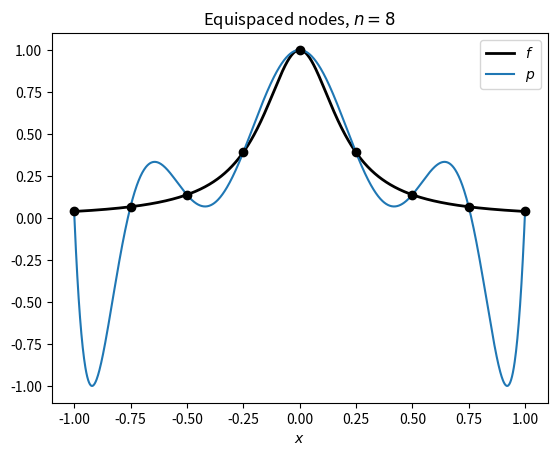
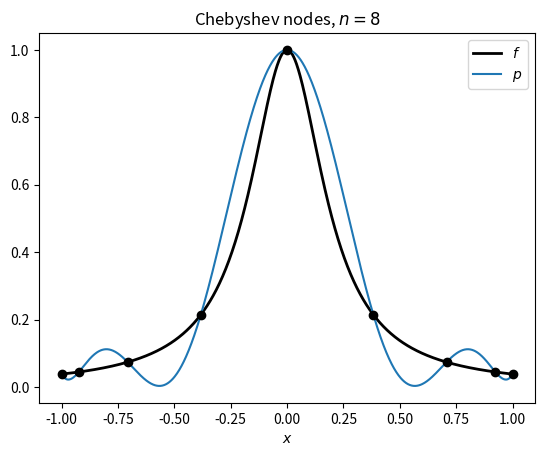

Recreate these plots in Python, in order.
from math import comb

import numpy as np
import matplotlib.pyplot as plt

def barycentric_eval(x, nodes, values, weights):
    diff = x[:, None] - nodes[None, :]
    i, j = np.nonzero(diff == 0)
    diff[i, j] = 1
    terms = weights / diff
    p = (terms @ values) / terms.sum(axis=1)
    p[i] = values[j]
    return p


def barycentric_interp(x, nodes, values):
    n = len(nodes) - 1
    weights = np.ones(n + 1)
    for j in range(n + 1):
        for k in range(n + 1):
            if k != j:
                weights[j] /= nodes[j] - nodes[k]
    return barycentric_eval(x, nodes, values, weights)

def equispaced_nodes(n, a=-1, b=1):
    return np.linspace(a, b, n + 1)


def chebyshev_nodes(n, a=-1, b=1):
    return (a + b) / 2 + (b - a) / 2 * np.cos(np.arange(n + 1) * np.pi / n)


def equispaced_interp(x, values, a=-1, b=1):
    n = len(values) - 1
    weights = np.array([(-1) ** (n - j) * comb(n, j) for j in range(n + 1)], dtype=float)
    return barycentric_eval(x, equispaced_nodes(n, a, b), values, weights)


def chebyshev_interp(x, values, a=-1, b=1):
    n = len(values) - 1
    weights = (-1.0) ** np.arange(n + 1)
    weights[0] /= 2
    weights[n] /= 2
    return barycentric_eval(x, chebyshev_nodes(n, a, b), values, weights)

def runge(x):
    return 1 / (1 + 25 * x**2)


n = 8

x = np.linspace(-1, 1, 1001)
nodes = equispaced_nodes(n)
p = equispaced_interp(x, runge(nodes))

plt.plot(x, runge(x), "k", linewidth=2, label="$f$")
plt.plot(x, p, label="$p$")
plt.plot(nodes, runge(nodes), "ko")
plt.xlabel("$x$")
plt.title(f"Equispaced nodes, $n = {n}$")
plt.legend()
plt.show()

nodes = chebyshev_nodes(n)
p = chebyshev_interp(x, runge(nodes))

plt.plot(x, runge(x), "k", linewidth=2, label="$f$")
plt.plot(x, p, label="$p$")
plt.plot(nodes, runge(nodes), "ko")
plt.xlabel("$x$")
plt.title(f"Chebyshev nodes, $n = {n}$")
plt.legend()
plt.show()
